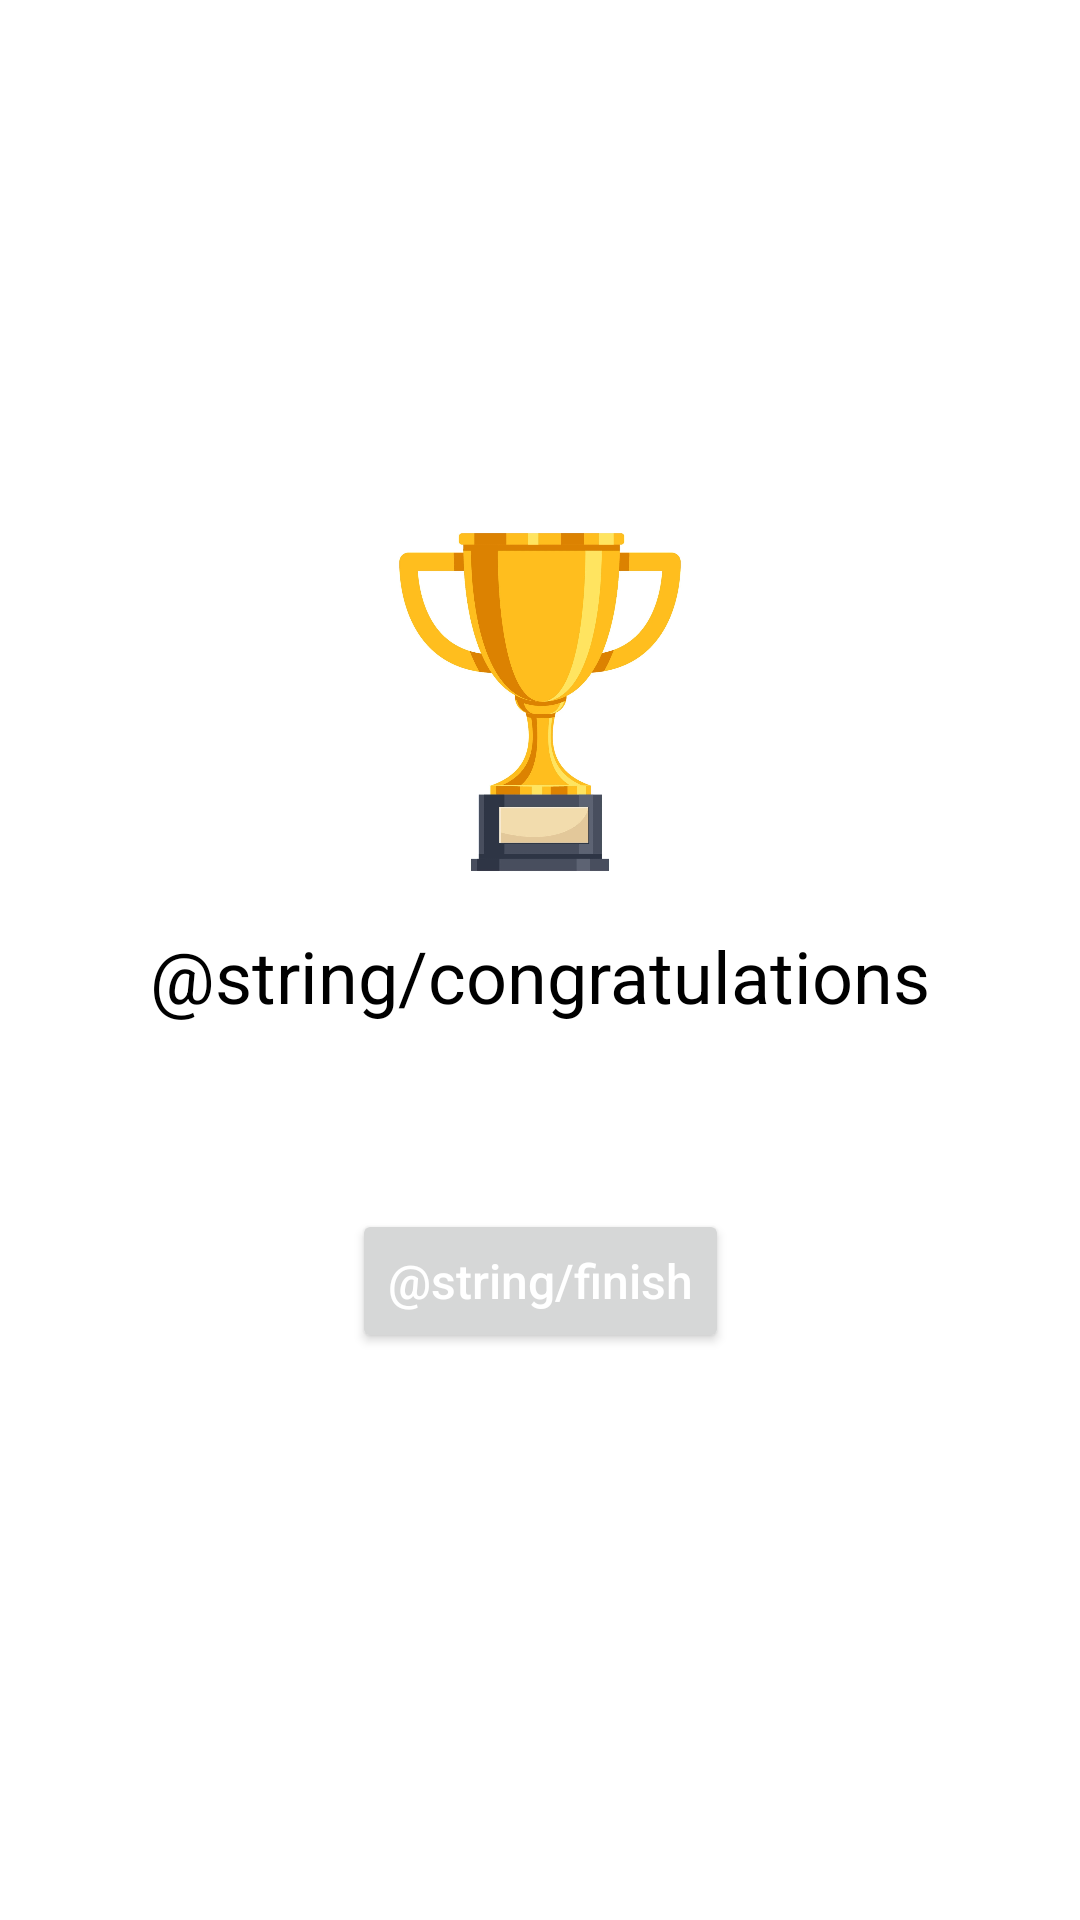

Here is an Android app screen rendered from its layout file. Give the layout XML and the strings, colors and styles it references.
<!-- AndroidManifest.xml: application theme Theme.QuizBiologia -->
<!-- res/layout/custom_alert_dialog.xml -->
<?xml version="1.0" encoding="utf-8"?>
<androidx.constraintlayout.widget.ConstraintLayout xmlns:android="http://schemas.android.com/apk/res/android"
    xmlns:app="http://schemas.android.com/apk/res-auto"
    xmlns:tools="http://schemas.android.com/tools"
    android:layout_width="match_parent"
    android:layout_height="match_parent">

    <androidx.constraintlayout.widget.ConstraintLayout
        android:layout_width="wrap_content"
        android:layout_height="wrap_content"
        app:layout_constraintBottom_toBottomOf="parent"
        app:layout_constraintEnd_toEndOf="parent"
        app:layout_constraintStart_toStartOf="parent"
        app:layout_constraintTop_toTopOf="parent">

        <ImageView
            android:id="@+id/img_trophy"
            android:layout_width="@dimen/default_image_size_alert_dialog"
            android:layout_height="@dimen/default_image_size_alert_dialog"
            android:src="@drawable/trophy"
            app:layout_constraintEnd_toEndOf="parent"
            app:layout_constraintStart_toStartOf="parent"
            app:layout_constraintTop_toTopOf="parent"
            tools:ignore="ContentDescription" />

        <TextView
            android:id="@+id/txt_congratulations"
            android:layout_width="wrap_content"
            android:layout_height="wrap_content"
            android:text="@string/congratulations"
            android:textColor="@color/black"
            android:textSize="@dimen/default_title_size_alert_dialog"
            app:layout_constraintEnd_toEndOf="parent"
            app:layout_constraintStart_toStartOf="parent"
            app:layout_constraintTop_toBottomOf="@id/img_trophy" />

        <TextView
            android:id="@+id/txt_scored"
            android:layout_width="wrap_content"
            android:layout_height="wrap_content"
            android:layout_marginTop="10dp"
            android:textColor="@color/black"
            android:textSize="@dimen/default_subtitle_size_alert_dialog"
            app:layout_constraintEnd_toEndOf="parent"
            app:layout_constraintStart_toStartOf="parent"
            app:layout_constraintTop_toBottomOf="@id/txt_congratulations"
            tools:text="Você fez 7 de 10" />

        <Button
            android:id="@+id/btn_dialogDismiss"
            android:layout_width="wrap_content"
            android:layout_height="wrap_content"
            android:layout_margin="30dp"
            android:text="@string/finish"
            android:textAllCaps="false"
            android:textColor="@color/white"
            android:textSize="@dimen/default_text_button_size_alert_dialog"
            app:layout_constraintBottom_toBottomOf="parent"
            app:layout_constraintEnd_toEndOf="parent"
            app:layout_constraintStart_toStartOf="parent"
            app:layout_constraintTop_toBottomOf="@id/txt_scored" />

    </androidx.constraintlayout.widget.ConstraintLayout>

</androidx.constraintlayout.widget.ConstraintLayout>
<!-- resources referenced by this layout -->
<resources>
  <color name="black">#FF000000</color>
  <color name="white">#FFFFFFFF</color>
  <dimen name="default_image_size_alert_dialog">150dp</dimen>
  <dimen name="default_subtitle_size_alert_dialog">16sp</dimen>
  <dimen name="default_text_button_size_alert_dialog">16sp</dimen>
  <dimen name="default_title_size_alert_dialog">24sp</dimen>
  <!-- drawable trophy: webp bitmap (drawable, 82554 bytes) -->
  <style name="Theme.QuizBiologia" parent="Theme.MaterialComponents.Light.NoActionBar">
          
          <item name="colorPrimary">@color/purple_500</item>
          <item name="colorPrimaryVariant">@color/purple_700</item>
          <item name="colorOnPrimary">@color/white</item>
          
          <item name="colorSecondary">@color/teal_200</item>
          <item name="colorSecondaryVariant">@color/teal_700</item>
          <item name="colorOnSecondary">@color/black</item>
          
          <item name="android:statusBarColor">?attr/colorPrimaryVariant</item>
          
          <item name="android:buttonTint">@color/gradient_center_color</item>
          <item name="android:textSize">18sp</item>
      </style>
  <color name="purple_500">#FF6200EE</color>
  <color name="purple_700">#FF3700B3</color>
  <color name="teal_200">#FF03DAC5</color>
  <color name="teal_700">#FF018786</color>
  <color name="gradient_center_color">#1565C0</color>
</resources>
